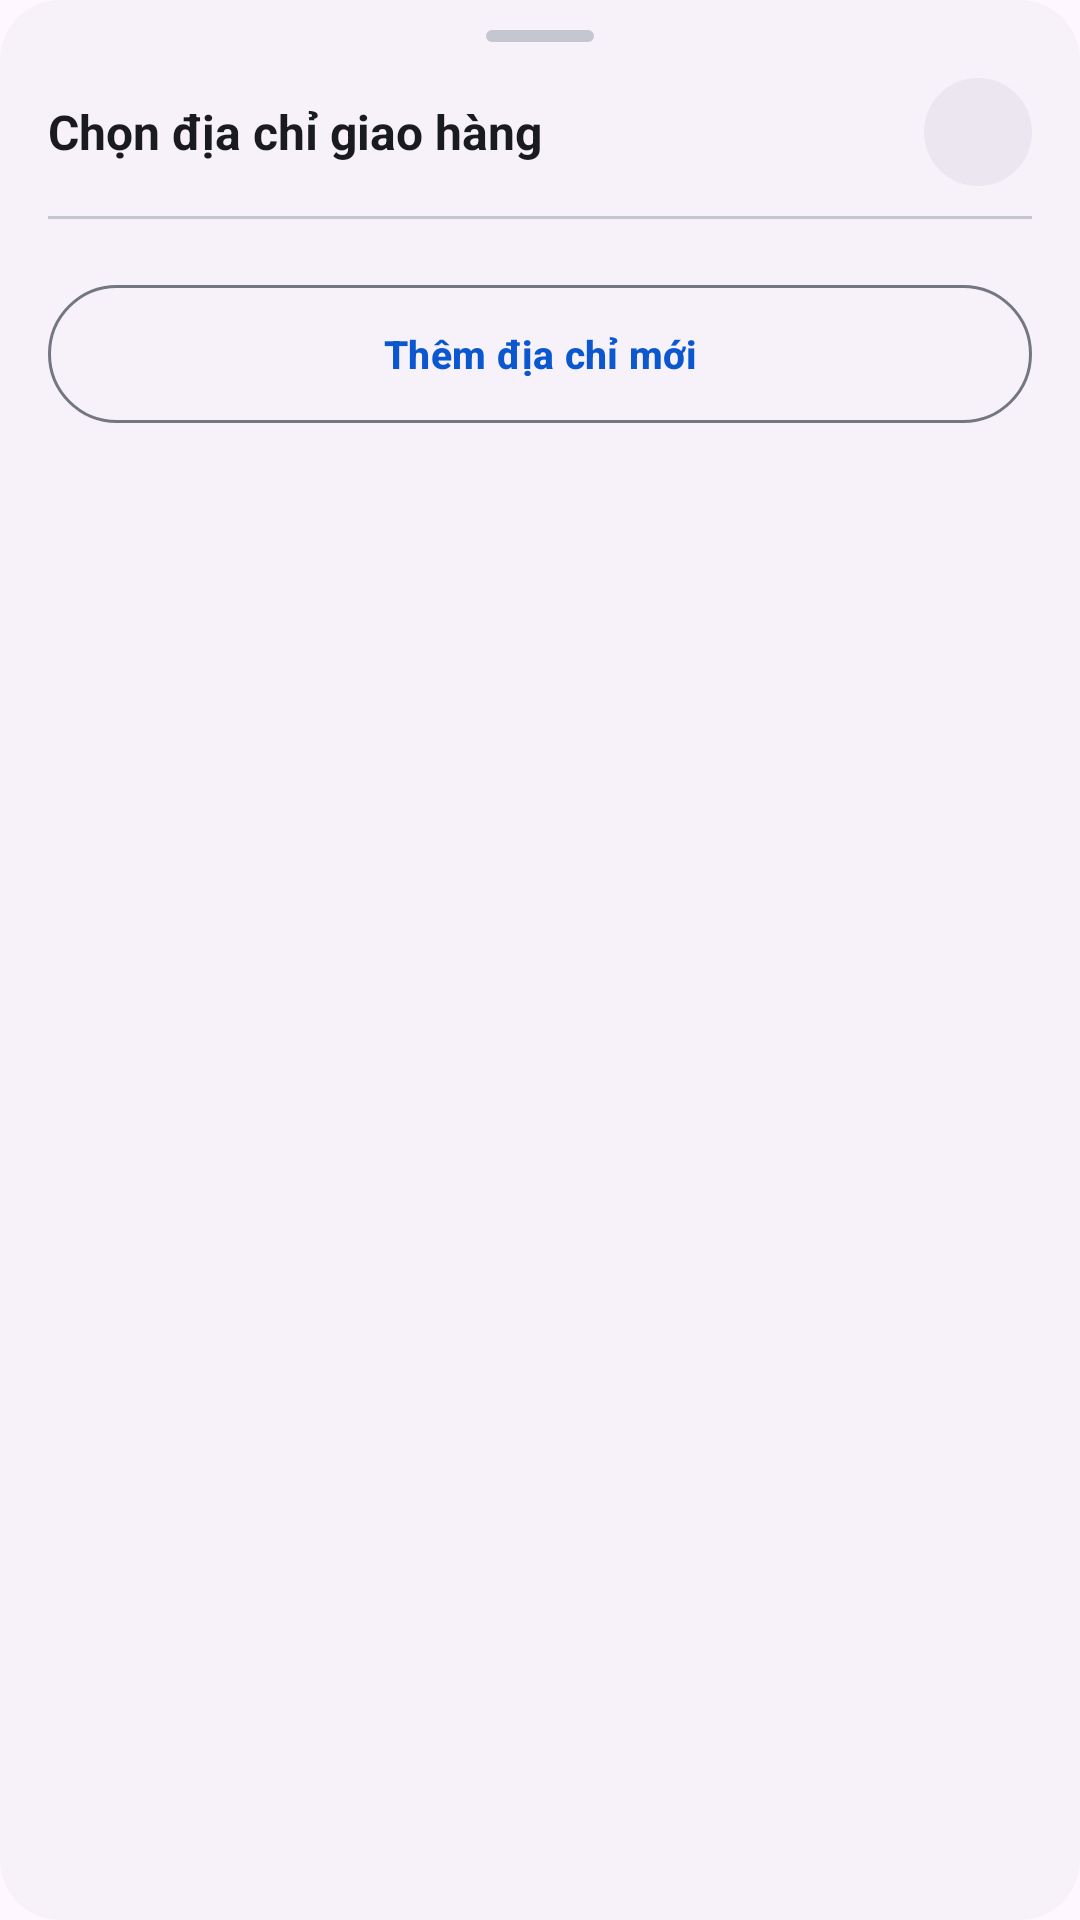

Reconstruct the res/layout file that produces this screen, plus the resources it refers to.
<!-- AndroidManifest.xml: application theme Theme.DKTechShop -->
<!-- res/layout/bottom_sheet_address_picker.xml -->
<?xml version="1.0" encoding="utf-8"?>
<LinearLayout xmlns:android="http://schemas.android.com/apk/res/android"
    xmlns:app="http://schemas.android.com/apk/res-auto"
    android:layout_width="match_parent"
    android:layout_height="wrap_content"
    android:background="@drawable/bg_banner_gradient"
    android:backgroundTint="?attr/colorSurfaceContainerLow"
    android:orientation="vertical"
    android:paddingStart="16dp"
    android:paddingTop="10dp"
    android:paddingEnd="16dp"
    android:paddingBottom="24dp">

    
    <View
        android:layout_width="36dp"
        android:layout_height="4dp"
        android:layout_gravity="center_horizontal"
        android:background="@drawable/bg_banner_gradient"
        android:backgroundTint="?attr/colorOutlineVariant" />

    
    <LinearLayout
        android:layout_width="match_parent"
        android:layout_height="wrap_content"
        android:layout_marginTop="12dp"
        android:gravity="center_vertical"
        android:orientation="horizontal">

        <TextView
            android:layout_width="0dp"
            android:layout_height="wrap_content"
            android:layout_weight="1"
            android:text="Chọn địa chỉ giao hàng"
            android:textColor="?attr/colorOnSurface"
            android:textSize="16sp"
            android:textStyle="bold" />

        <com.google.android.material.button.MaterialButton
            android:id="@+id/btn_address_picker_close"
            style="@style/Widget.DKTechShop.Button.IconButton"
            android:layout_width="36dp"
            android:layout_height="36dp"
            android:contentDescription="Đóng"
            app:backgroundTint="?attr/colorSurfaceContainerHigh"
            app:icon="@drawable/ic_close"
            app:iconSize="18dp"
            app:iconTint="?attr/colorOnSurfaceVariant" />
    </LinearLayout>

    <View
        android:layout_width="match_parent"
        android:layout_height="1dp"
        android:layout_marginTop="10dp"
        android:layout_marginBottom="10dp"
        android:background="?attr/colorOutlineVariant" />

    
    <androidx.core.widget.NestedScrollView
        android:layout_width="match_parent"
        android:layout_height="wrap_content">

        <LinearLayout
            android:layout_width="match_parent"
            android:layout_height="wrap_content"
            android:orientation="vertical">

            <TextView
                android:id="@+id/tv_picker_empty"
                android:layout_width="match_parent"
                android:layout_height="wrap_content"
                android:gravity="center"
                android:paddingTop="18dp"
                android:paddingBottom="18dp"
                android:text="Bạn chưa có địa chỉ giao hàng nào."
                android:textColor="?attr/colorOnSurfaceVariant"
                android:textSize="13sp"
                android:visibility="gone" />

            <LinearLayout
                android:id="@+id/layout_picker_address_list"
                android:layout_width="match_parent"
                android:layout_height="wrap_content"
                android:orientation="vertical" />
        </LinearLayout>
    </androidx.core.widget.NestedScrollView>

    
    <com.google.android.material.button.MaterialButton
        android:id="@+id/btn_picker_add_address"
        style="@style/Widget.DKTechShop.Button.OutlinedPill"
        android:layout_width="match_parent"
        android:layout_height="46dp"
        android:layout_marginTop="12dp"
        android:text="Thêm địa chỉ mới"
        android:textColor="?attr/colorPrimary"
        android:textSize="13sp"
        android:textStyle="bold"
        app:icon="@drawable/ic_add"
        app:iconGravity="textStart"
        app:iconSize="18dp"
        app:iconTint="?attr/colorPrimary" />

</LinearLayout>
<!-- resources referenced by this layout -->
<resources>
  <!-- drawable bg_banner_gradient (drawable) -->
  <?xml version="1.0" encoding="utf-8"?>
  <shape xmlns:android="http://schemas.android.com/apk/res/android"
      android:shape="rectangle">
      <gradient
          android:angle="135"
          android:startColor="#0B57D0"
          android:endColor="#4F378B"
          android:type="linear" />
      <corners android:radius="20dp" />
  </shape>
  <style name="Widget.DKTechShop.Button.IconButton" parent="Widget.Material3.Button.IconButton.Filled.Tonal">
          <item name="android:minWidth">0dp</item>
          <item name="android:minHeight">0dp</item>
          <item name="android:insetTop">0dp</item>
          <item name="android:insetBottom">0dp</item>
          <item name="android:insetLeft">0dp</item>
          <item name="android:insetRight">0dp</item>
          <item name="android:padding">0dp</item>
          <item name="iconPadding">0dp</item>
          <item name="iconGravity">textStart</item>
      </style>
  <style name="Widget.DKTechShop.Button.OutlinedPill" parent="Widget.Material3.Button.OutlinedButton">
          <item name="cornerRadius">28dp</item>
          <item name="android:insetTop">0dp</item>
          <item name="android:insetBottom">0dp</item>
      </style>
  <style name="Theme.DKTechShop" parent="Base.Theme.DKTechShop" />
  <color name="md_theme_light_primary">#0B57D0</color>
  <color name="md_theme_light_onPrimary">#FFFFFF</color>
  <color name="md_theme_light_primaryContainer">#D3E3FD</color>
  <color name="md_theme_light_onPrimaryContainer">#041E49</color>
  <color name="md_theme_light_secondary">#4A5E78</color>
  <color name="md_theme_light_onSecondary">#FFFFFF</color>
  <color name="md_theme_light_secondaryContainer">#D2E4FF</color>
  <color name="md_theme_light_onSecondaryContainer">#061C34</color>
  <color name="md_theme_light_tertiary">#65558F</color>
  <color name="md_theme_light_onTertiary">#FFFFFF</color>
  <color name="md_theme_light_tertiaryContainer">#EADDFF</color>
  <color name="md_theme_light_onTertiaryContainer">#21005D</color>
  <color name="md_theme_light_surface">#FAF9FD</color>
  <color name="md_theme_light_onSurface">#1A1B1F</color>
  <color name="md_theme_light_onSurfaceVariant">#44474F</color>
  <color name="md_theme_light_outline">#74777F</color>
  <color name="md_theme_light_outlineVariant">#C4C6D0</color>
  <color name="md_theme_light_error">#BA1A1A</color>
  <color name="md_theme_light_onError">#FFFFFF</color>
  <color name="md_theme_light_errorContainer">#FFDAD6</color>
  <color name="md_theme_light_onErrorContainer">#410002</color>
  <style name="WindowAnimation.DKTechShop" parent="@android:style/Animation.Activity">
          <item name="android:activityOpenEnterAnimation">@anim/slide_in_right</item>
          <item name="android:activityOpenExitAnimation">@anim/slide_out_left</item>
          <item name="android:activityCloseEnterAnimation">@anim/slide_in_left</item>
          <item name="android:activityCloseExitAnimation">@anim/slide_out_right</item>
      </style>
</resources>
